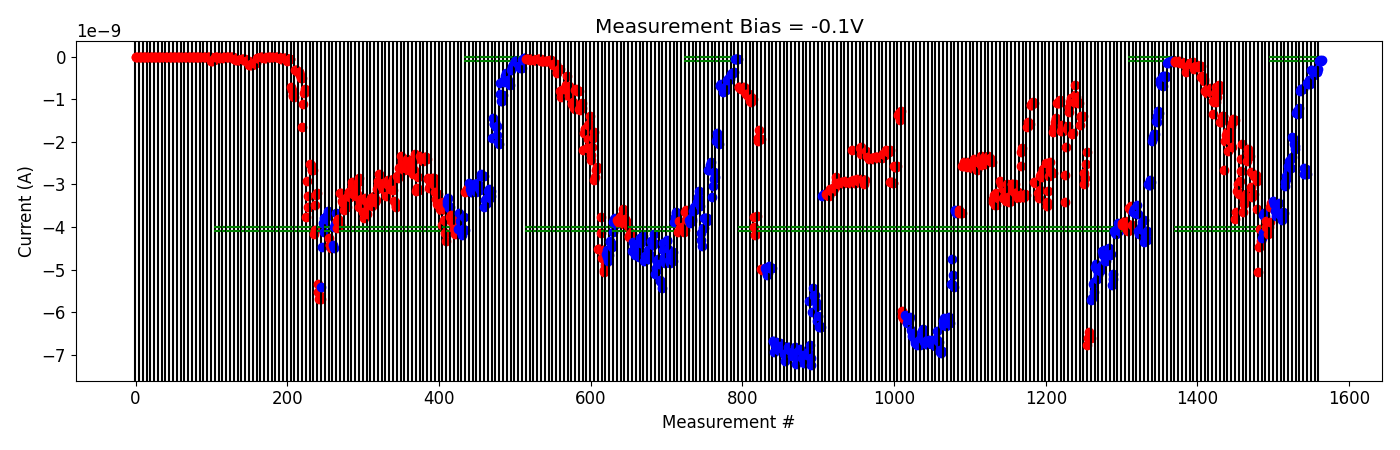

Data behind this chart, as committed beside it:
# pulse_v, pulse_width, num_applied, meas_v, i_0, i_1, i_2, i_3, i_4
-5.000000000000000000e-01, 4.999999999999999774e-07, 1.000000000000000000e+03, -1.000000000000000056e-01, -3.886562190000000727e-09, -3.527205589999999859e-09, -3.435848105000000016e-09, -3.520429720000000005e-09, -3.545675365000000034e-09
-5.000000000000000000e-01, 4.999999999999999774e-07, 1.000000000000000000e+03, -1.000000000000000056e-01, -3.388561234999999950e-09, -3.462775320000000151e-09, -3.616950935000000138e-09, -3.733603449999999870e-09, -3.466995660000000231e-09
-1.000000000000000000e+00, 4.999999999999999774e-07, 1.000000000000000000e+03, -1.000000000000000056e-01, -3.579381955000000230e-09, -3.666703315000000151e-09, -3.677416609999999896e-09, -3.437181025000000238e-09, -3.709803680000000005e-09
-1.500000000000000000e+00, 4.999999999999999774e-07, 1.000000000000000000e+03, -1.000000000000000056e-01, -3.703955549999999923e-09, -3.783192169999999577e-09, -3.840391874999999575e-09, -3.638758590000000497e-09, -3.670269255000000076e-09
-2.000000000000000000e+00, 4.999999999999999774e-07, 1.000000000000000000e+03, -1.000000000000000056e-01, -2.948832155000000233e-09, -3.037974419999999842e-09, -2.799286020000000218e-09, -2.853716550000000084e-09, -2.672799685000000265e-09
-2.500000000000000000e+00, 4.999999999999999774e-07, 1.000000000000000000e+03, -1.000000000000000056e-01, -2.574245350000000046e-09, -2.458151795000000071e-09, -2.421500410000000340e-09, -2.617249005000000256e-09, -2.365760609999999933e-09
-3.000000000000000000e+00, 4.999999999999999774e-07, 1.000000000000000000e+03, -1.000000000000000056e-01, -1.879352059999999797e-09, -1.899087630000000304e-09, -2.057688135000000227e-09, -2.093452735000000338e-09, -2.164577434999999828e-09
-3.500000000000000000e+00, 4.999999999999999774e-07, 1.000000000000000000e+03, -1.000000000000000056e-01, -1.312340375000000160e-09, -1.281099609999999970e-09, -1.266153879999999930e-09, -1.345471044999999907e-09, -1.208595599999999987e-09
-3.500000000000000000e+00, 4.999999999999999774e-07, 1.000000000000000000e+03, -1.000000000000000056e-01, -7.927969599999999948e-10, -7.630744800000000348e-10, -7.472458249999999920e-10, -7.492243699999999494e-10, -7.560941150000000522e-10
-4.000000000000000000e+00, 4.999999999999999774e-07, 1.000000000000000000e+03, -1.000000000000000056e-01, -2.745822085000000019e-09, -2.619345089999999900e-09, -2.754547139999999838e-09, -2.640545269999999760e-09, -2.760589215000000202e-09
-4.500000000000000000e+00, 4.999999999999999774e-07, 1.000000000000000000e+03, -1.000000000000000056e-01, -6.274247049999999598e-10, -6.280703049999999973e-10, -5.567244749999999962e-10, -6.380443500000000436e-10, -6.108789149999999889e-10
-4.500000000000000000e+00, 4.999999999999999774e-07, 1.000000000000000000e+03, -1.000000000000000056e-01, -3.214852280000000559e-10, -3.212600640000000215e-10, -3.473698980000000428e-10, -4.186797279999999936e-10, -3.735088420000000275e-10
-5.000000000000000000e+00, 4.999999999999999774e-07, 1.000000000000000000e+03, -1.000000000000000056e-01, -3.442883860000000450e-10, -3.559168180000000603e-10, -3.498721879999999990e-10, -3.527606000000000153e-10, -2.974233680000000238e-10
-5.500000000000000000e+00, 4.999999999999999774e-07, 1.000000000000000000e+03, -1.000000000000000056e-01, -8.941148700000000344e-11, -8.668102499999999536e-11, -9.332778949999999618e-11, -9.279187850000000542e-11, -8.615088249999999674e-11
